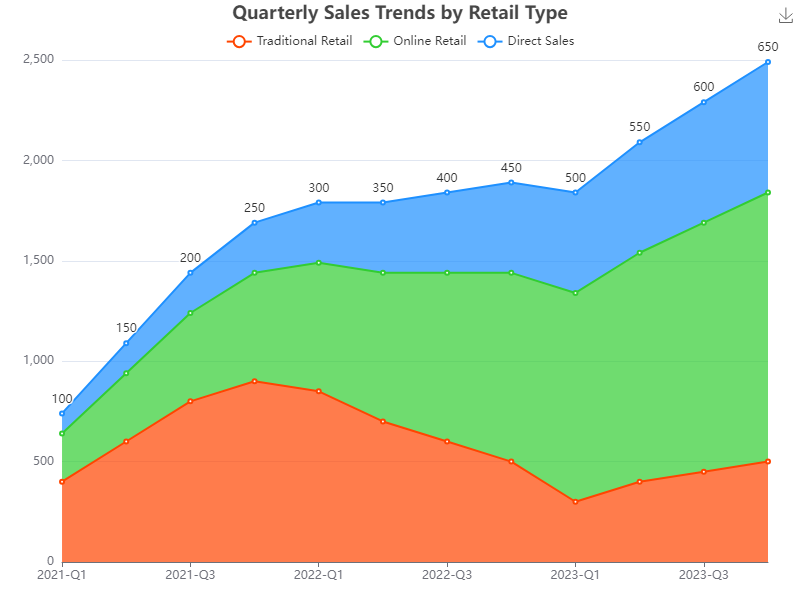

Source data for this figure (header and first rows):
date, Traditional Retail, Online Retail, Direct Sales
2021-Q1, 400, 240, 100
2021-Q2, 600, 340, 150
2021-Q3, 800, 440, 200
2021-Q4, 900, 540, 250
2022-Q1, 850, 640, 300
2022-Q2, 700, 740, 350
2022-Q3, 600, 840, 400
2022-Q4, 500, 940, 450
2023-Q1, 300, 1040, 500
2023-Q2, 400, 1140, 550
2023-Q3, 450, 1240, 600
2023-Q4, 500, 1340, 650
